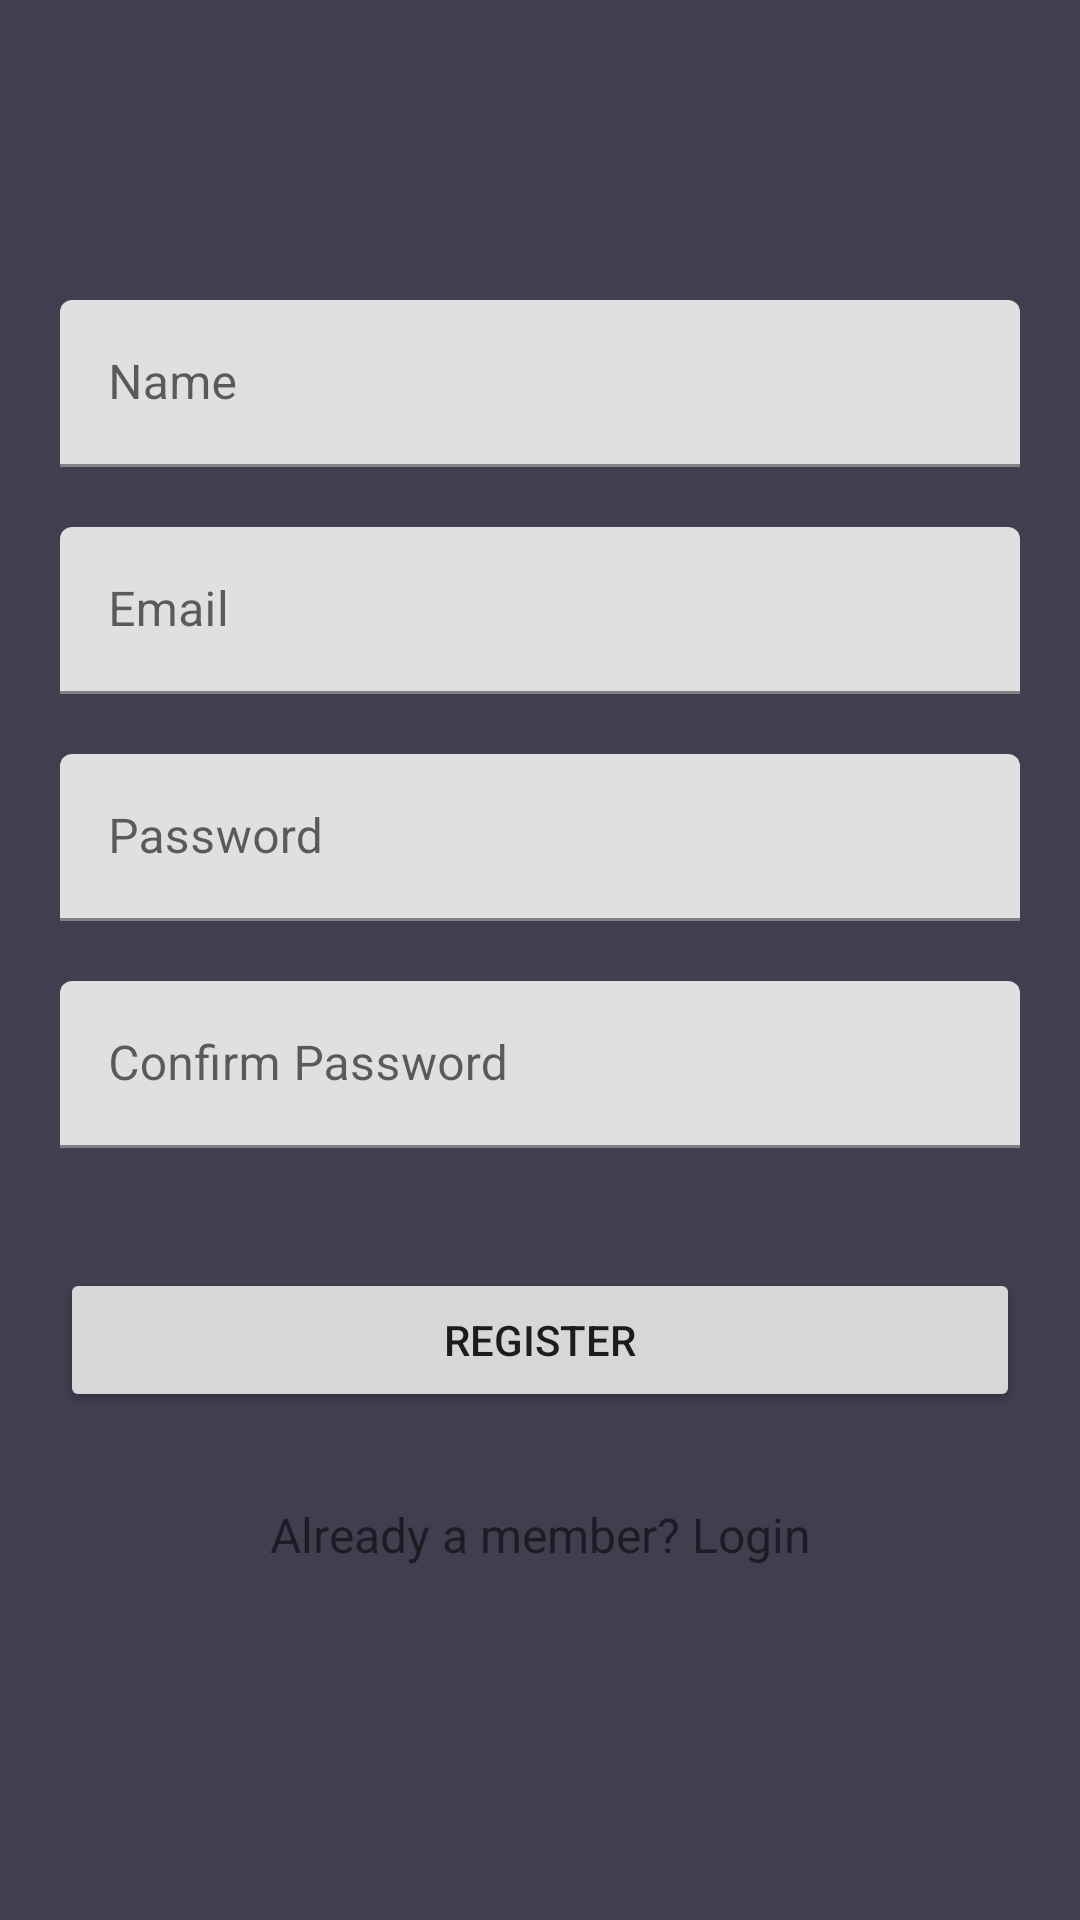

Reconstruct the res/layout file that produces this screen, plus the resources it refers to.
<!-- AndroidManifest.xml: application theme Theme.IgniteTest -->
<!-- res/layout/activity_sign_up.xml -->
<androidx.core.widget.NestedScrollView
    xmlns:android="http://schemas.android.com/apk/res/android"
    xmlns:tools="http://schemas.android.com/tools"
    android:id="@+id/nestedScrollView"
    android:layout_width="match_parent"
    android:layout_height="match_parent"
    android:background="@color/colorBackground"
    android:paddingBottom="20dp"
    android:paddingLeft="20dp"
    android:paddingRight="20dp"
    android:paddingTop="20dp"
    tools:context=".view.SignUp">

    <androidx.appcompat.widget.LinearLayoutCompat
        android:layout_width="match_parent"
        android:layout_height="match_parent"
        android:orientation="vertical">

        <androidx.appcompat.widget.AppCompatImageView
            android:layout_width="wrap_content"
            android:layout_height="wrap_content"
            android:layout_gravity="center_horizontal"
            android:layout_marginTop="40dp" />


        <com.google.android.material.textfield.TextInputLayout
            android:id="@+id/textInputLayoutName"
            android:layout_width="match_parent"
            android:layout_height="wrap_content"
            android:layout_marginTop="40dp">

            <com.google.android.material.textfield.TextInputEditText
                android:id="@+id/textInputEditTextName"
                android:layout_width="match_parent"
                android:layout_height="wrap_content"
                android:hint="@string/hint_name"
                android:inputType="text"
                android:maxLines="1"
                android:textColor="@android:color/black"/>
        </com.google.android.material.textfield.TextInputLayout>


        <com.google.android.material.textfield.TextInputLayout
            android:id="@+id/textInputLayoutEmail"
            android:layout_width="match_parent"
            android:layout_height="wrap_content"
            android:layout_marginTop="20dp">

            <com.google.android.material.textfield.TextInputEditText
                android:id="@+id/textInputEditTextEmail"
                android:layout_width="match_parent"
                android:layout_height="wrap_content"
                android:hint="@string/hint_email"
                android:inputType="text"
                android:maxLines="1"
                android:textColor="@android:color/black" />
        </com.google.android.material.textfield.TextInputLayout>

        <com.google.android.material.textfield.TextInputLayout
            android:id="@+id/textInputLayoutPassword"
            android:layout_width="match_parent"
            android:layout_height="wrap_content"
            android:layout_marginTop="20dp">

            <com.google.android.material.textfield.TextInputEditText
                android:id="@+id/textInputEditTextPassword"
                android:layout_width="match_parent"
                android:layout_height="wrap_content"
                android:hint="@string/hint_password"
                android:inputType="textPassword"
                android:maxLines="1"
                android:textColor="@android:color/black" />
        </com.google.android.material.textfield.TextInputLayout>


        <com.google.android.material.textfield.TextInputLayout
            android:id="@+id/textInputLayoutConfirmPassword"
            android:layout_width="match_parent"
            android:layout_height="wrap_content"
            android:layout_marginTop="20dp">


            <com.google.android.material.textfield.TextInputEditText
                android:id="@+id/textInputEditTextConfirmPassword"
                android:layout_width="match_parent"
                android:layout_height="wrap_content"
                android:hint="@string/hint_confirm_password"
                android:inputType="textPassword"
                android:maxLines="1"
                android:textColor="@android:color/black" />

        </com.google.android.material.textfield.TextInputLayout>

        <androidx.appcompat.widget.AppCompatButton
            android:id="@+id/appCompatButtonRegister"
            android:layout_width="match_parent"
            android:layout_height="wrap_content"
            android:layout_marginTop="40dp"
            android:text="@string/text_register" />

        <androidx.appcompat.widget.AppCompatTextView
            android:id="@+id/appCompatTextViewLoginLink"
            android:layout_width="fill_parent"
            android:layout_height="wrap_content"
            android:layout_marginTop="30dp"
            android:gravity="center"
            android:text="Already a member? Login"
            android:textSize="16sp" />


    </androidx.appcompat.widget.LinearLayoutCompat>
</androidx.core.widget.NestedScrollView>
<!-- resources referenced by this layout -->
<resources>
  <color name="colorBackground">#413e4f</color>
  <string name="hint_confirm_password">Confirm Password</string>
  <string name="hint_email">Email</string>
  <string name="hint_name">Name</string>
  <string name="hint_password">Password</string>
  <string name="text_register">Register</string>
  <style name="Theme.IgniteTest" parent="Theme.MaterialComponents.DayNight.DarkActionBar">
          
          <item name="colorPrimary">@color/purple_500</item>
          <item name="colorPrimaryVariant">@color/purple_700</item>
          <item name="colorOnPrimary">@color/white</item>
          
          <item name="colorSecondary">@color/teal_200</item>
          <item name="colorSecondaryVariant">@color/teal_700</item>
          <item name="colorOnSecondary">@color/black</item>
          
          <item name="android:statusBarColor">?attr/colorPrimaryVariant</item>
          
      </style>
  <color name="purple_500">#FF6200EE</color>
  <color name="purple_700">#FF3700B3</color>
  <color name="white">#FFFFFFFF</color>
  <color name="teal_200">#FF03DAC5</color>
  <color name="teal_700">#FF018786</color>
  <color name="black">#FF000000</color>
</resources>
